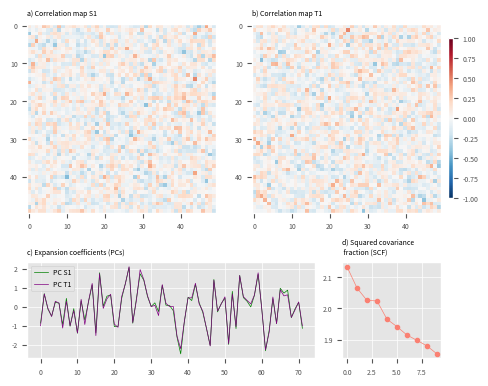

Reproduce this figure in Python. (Note: this script raises an exception after producing the figure.)
"""
Test of SVD with dummy variables

[redacted]
Jan 2020
"""

# import libraries
import numpy as np
import matplotlib.pyplot as plt

# lets consider two fields with time in the first dimension
# and latitude/longitude in the second and third dimension
# (I'll use random arrays)
S = np.random.rand(72,50,50)
T = np.random.rand(72,50,50)

# size of each dimension
ntime, nlat, nlon = S.shape

# reshape S and T arrays into a 2D matrix of dimensions ntime x (nlat*nlon)
S_res = np.reshape(S, (ntime, nlat*nlon))
T_res = np.reshape(T, (ntime, nlat*nlon))

# remove the time mean of each field, i.e compute anomalies
S_anom = (S_res - np.mean(S_res, axis=0))
T_anom = (T_res - np.mean(T_res, axis=0))

# we'll perform the SVD analysis to the covariance matrix C
C = np.dot(np.transpose(S_anom), T_anom)
C = C/(ntime-1)         # I'm not sure if this step is absolutely necessary

# SVD
u, l, v = np.linalg.svd(C)

# now we will compute regular SVD calculations to display them in a figure

# a) Explained variance: this info is stored in the diagonal matrix l
# which contains the eigenvalues of each mode. The method makes it
# easier and returns directly a vector (1D array).
scf = np.power(l, 2)/np.sum(np.power(l, 2))*100

# b) Pairs of coupled spatial patterns, we'll take the first mode
# ie, first pair of spatial patterns
# in U, the spatial patterns are stored in the columns while in V in rows
# I'll make a reshape to recover the shape nlat*nlon
svd_S1 = np.reshape(u[:,0], (nlat,nlon))
svd_T1 = np.reshape(v[0,:], (nlat,nlon))

# c) The temporal variation it's represented by the expansion coefficients (PC)
# that are the projection of the original data into the singular matrixes (U,V)
A = np.dot(S_anom, u)                    # PCs are in columns
B = np.dot(v, np.transpose(T_anom))      # PCs are in rows

# for the first mode
PC_S1 = (A[:,0] - np.mean(A[:,0])) / np.std(A[:,0])     #standardized
PC_T1 = (B[0,:] - np.mean(B[0,:])) / np.std(B[0,:])

# d) Sometimes is not easy to interpret the amplitudes of the SVD spatial fields.
# In this case we'll provide this information through correlation maps.
# We'll compute the so-called 'homogeneous maps' defined as the vector
# correlation between the expansion coefficient of the k-th mode of a field
# and the same values of the same field at each grid point.
# In our case, the k-th mode will be the first mode. If we take the S field,
# the homogeneous map will be the correlation between svd_S1 and PC_S1
# (and also the correlation between svd_T1 and PC_T1).

corr_S1 = np.zeros((nlat*nlon))
corr_T1 = np.zeros((nlat*nlon))
for i in range(nlat*nlon):
    corr_S1[i] = np.corrcoef(S_anom[:,i], PC_S1)[0,1]
    corr_T1[i] = np.corrcoef(T_anom[:,i], PC_T1)[0,1]
    # I'm more than sure there is a better way to calculate this, but im pretty dull

# final reshape
SVD_S1_hom = np.reshape(corr_S1, (nlat,nlon))
SVD_T1_hom = np.reshape(corr_T1, (nlat,nlon))

#-------------------------------------------------------
# The final plot

plt.style.use('ggplot')     # I like the ggplot style!

title = ['a) Correlation map S1',
        'b) Correlation map T1',
        'c) Expansion coefficients (PCs)',
        'd) Squared covariance \n fraction (SCF)']

position = [[0.05, 0.35, 0.42, 0.60],
            [0.55, 0.35, 0.42, 0.60],
            [0.05, 0.05, 0.64, 0.24],
            [0.75, 0.05, 0.22, 0.24]]

colorbar = [0.985, 0.45, 0.01, 0.40]

cmap = plt.cm.RdBu_r

fontsize = 5
plt.rcParams.update({'font.size': fontsize})

figsize = (4.5, 4)
figname = '/home/<user>/Imágenes/SVD_for_beginners.png'

fig = plt.figure(figsize=figsize)
ax = plt.axes(position[0])
im1 = ax.imshow(SVD_S1_hom, vmin=-1, vmax=1, cmap=cmap)
ax.set_title(title[0], loc='left', fontsize=5)
ax.grid(lw=0)

bx = plt.axes(position[1])
im2 = bx.imshow(SVD_T1_hom, vmin=-1, vmax=1, cmap=cmap)
bx.set_title(title[1], loc='left', fontsize=5)
bx.grid(lw=0)

cbax = fig.add_axes(colorbar)
cb = fig.colorbar(im2, orientation='vertical', cax=cbax)

cx = plt.axes(position[2])
cx.plot(PC_S1, lw=.5, color='green', label='PC S1')
cx.plot(PC_T1, lw=.5, color='purple', label='PC T1')
cx.legend()
cx.set_title(title[2], loc='left', fontsize=5)
cx.grid(lw=0.5)

dx = plt.axes(position[3])
dx.plot(scf[0:10], '-o', lw=.5, color='salmon', markersize=3)
dx.set_title(title[3], loc='left', fontsize=5)
dx.grid(lw=0.5)

fig.savefig(figname, dpi=300, bbox_inches='tight')
